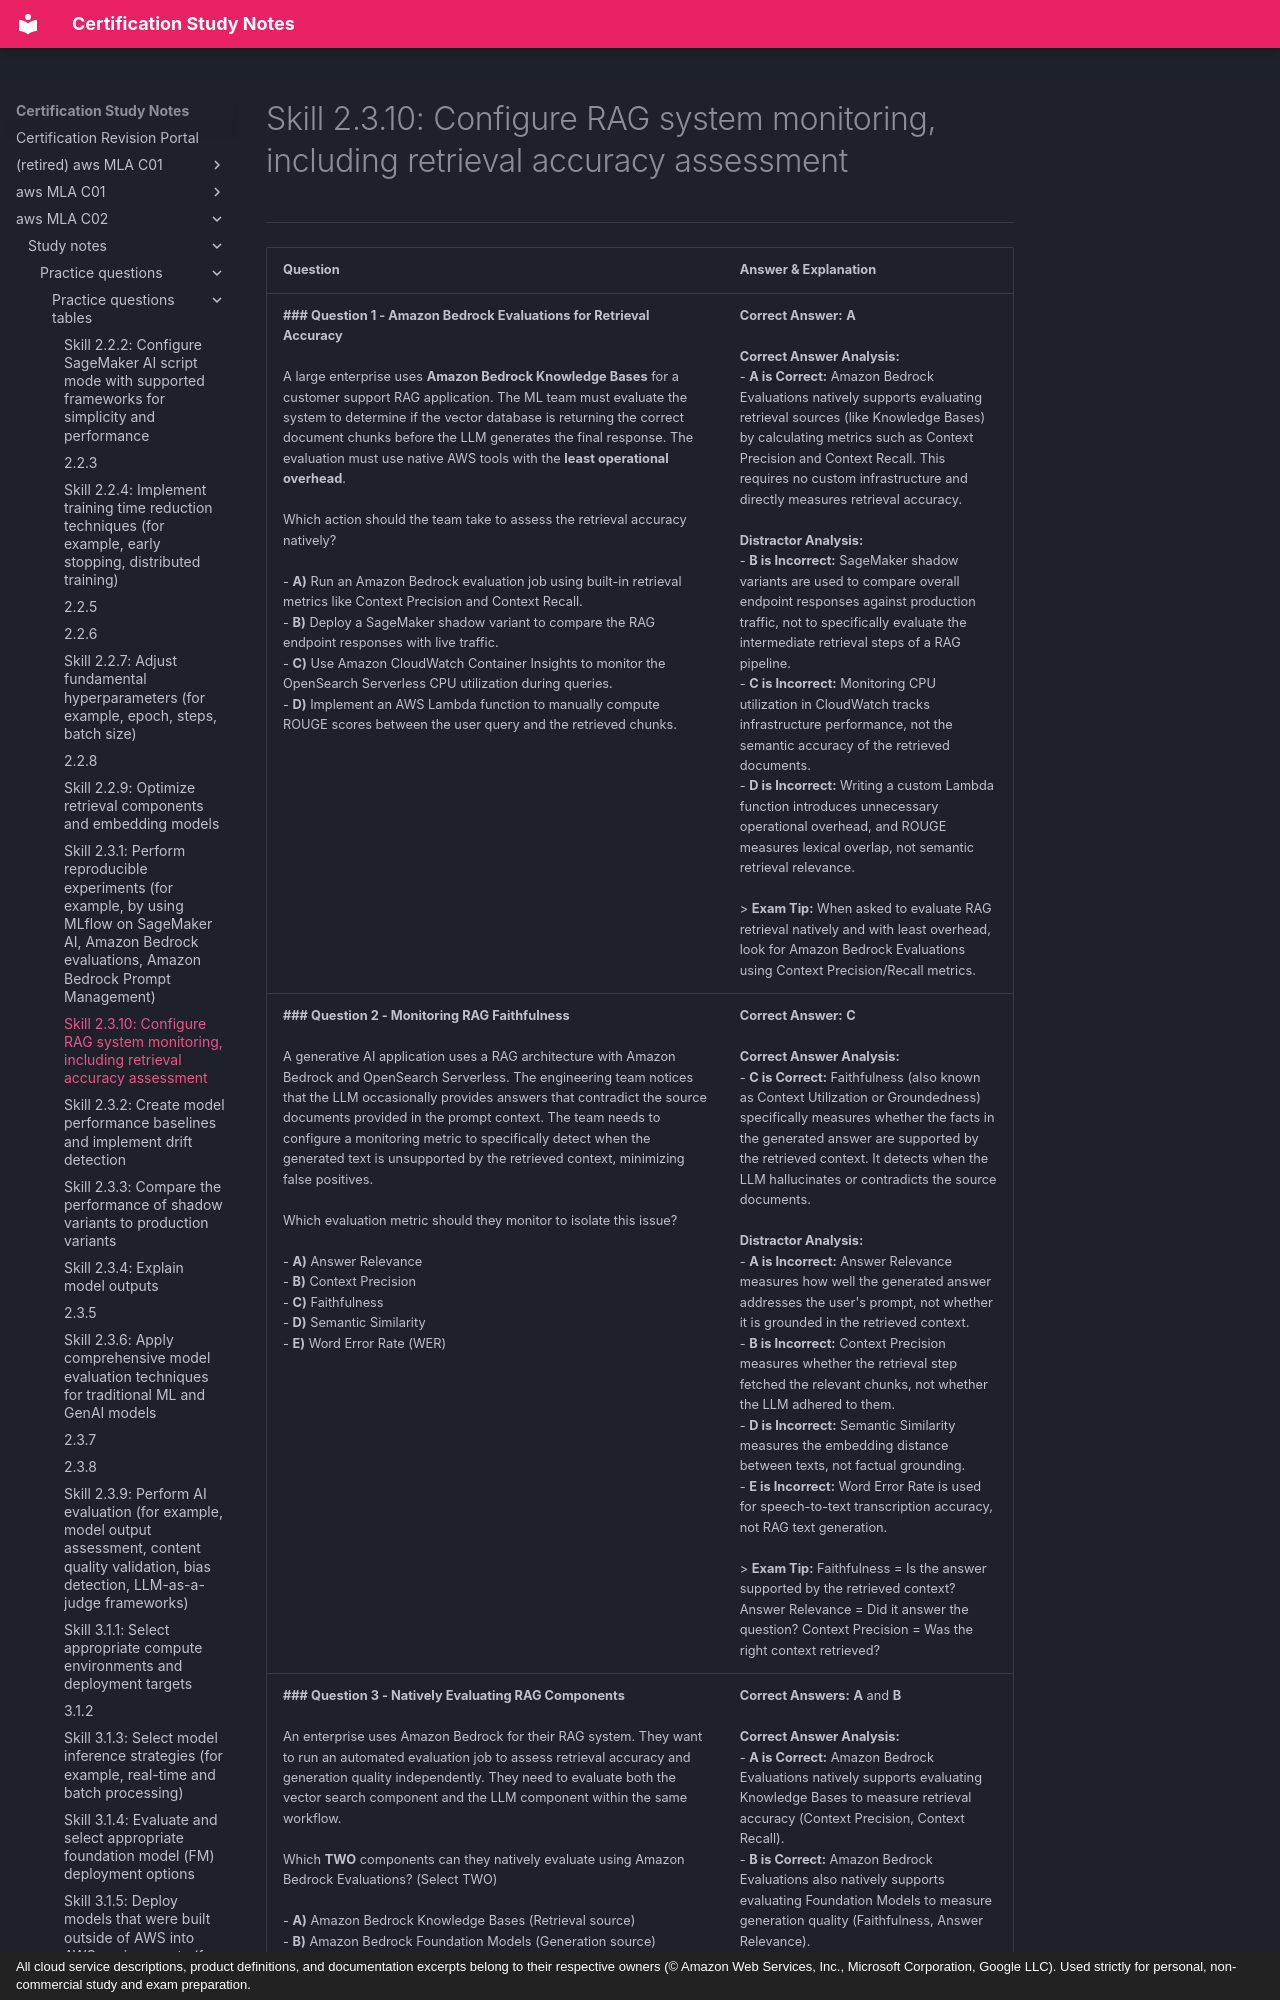

repository: monitus2022/cert_study_notes · page: aws_MLA_C02/study_notes/practice_questions/practice_questions_tables/2.3.10/index.html · generator: mkdocs · copyright: All cloud service descriptions, product definitions, and documentation excerpts belong to their respective owners (© Amazon Web Services, Inc., Microsoft Corporation, Google LLC). Used strictly for personal, non-commercial study and exam preparation.

# Skill 2.3.10: Configure RAG system monitoring, including retrieval accuracy assessment
---

| Question | Answer & Explanation |
| --- | --- |
| **### Question 1 - Amazon Bedrock Evaluations for Retrieval Accuracy**<br><br>A large enterprise uses **Amazon Bedrock Knowledge Bases** for a customer support RAG application. The ML team must evaluate the system to determine if the vector database is returning the correct document chunks before the LLM generates the final response. The evaluation must use native AWS tools with the **least operational overhead**.<br><br>Which action should the team take to assess the retrieval accuracy natively?<br><br>- **A)** Run an Amazon Bedrock evaluation job using built-in retrieval metrics like Context Precision and Context Recall.<br>- **B)** Deploy a SageMaker shadow variant to compare the RAG endpoint responses with live traffic.<br>- **C)** Use Amazon CloudWatch Container Insights to monitor the OpenSearch Serverless CPU utilization during queries.<br>- **D)** Implement an AWS Lambda function to manually compute ROUGE scores between the user query and the retrieved chunks.<br> | **Correct Answer:** **A**<br><br>**Correct Answer Analysis:**<br>- **A is Correct:** Amazon Bedrock Evaluations natively supports evaluating retrieval sources (like Knowledge Bases) by calculating metrics such as Context Precision and Context Recall. This requires no custom infrastructure and directly measures retrieval accuracy.<br><br>**Distractor Analysis:**<br>- **B is Incorrect:** SageMaker shadow variants are used to compare overall endpoint responses against production traffic, not to specifically evaluate the intermediate retrieval steps of a RAG pipeline.<br>- **C is Incorrect:** Monitoring CPU utilization in CloudWatch tracks infrastructure performance, not the semantic accuracy of the retrieved documents.<br>- **D is Incorrect:** Writing a custom Lambda function introduces unnecessary operational overhead, and ROUGE measures lexical overlap, not semantic retrieval relevance.<br><br>> **Exam Tip:** When asked to evaluate RAG retrieval natively and with least overhead, look for Amazon Bedrock Evaluations using Context Precision/Recall metrics. |
| **### Question 2 - Monitoring RAG Faithfulness**<br><br>A generative AI application uses a RAG architecture with Amazon Bedrock and OpenSearch Serverless. The engineering team notices that the LLM occasionally provides answers that contradict the source documents provided in the prompt context. The team needs to configure a monitoring metric to specifically detect when the generated text is unsupported by the retrieved context, minimizing false positives.<br><br>Which evaluation metric should they monitor to isolate this issue?<br><br>- **A)** Answer Relevance<br>- **B)** Context Precision<br>- **C)** Faithfulness<br>- **D)** Semantic Similarity<br>- **E)** Word Error Rate (WER) | **Correct Answer:** **C**<br><br>**Correct Answer Analysis:**<br>- **C is Correct:** Faithfulness (also known as Context Utilization or Groundedness) specifically measures whether the facts in the generated answer are supported by the retrieved context. It detects when the LLM hallucinates or contradicts the source documents.<br><br>**Distractor Analysis:**<br>- **A is Incorrect:** Answer Relevance measures how well the generated answer addresses the user's prompt, not whether it is grounded in the retrieved context.<br>- **B is Incorrect:** Context Precision measures whether the retrieval step fetched the relevant chunks, not whether the LLM adhered to them.<br>- **D is Incorrect:** Semantic Similarity measures the embedding distance between texts, not factual grounding.<br>- **E is Incorrect:** Word Error Rate is used for speech-to-text transcription accuracy, not RAG text generation.<br><br>> **Exam Tip:** Faithfulness = Is the answer supported by the retrieved context? Answer Relevance = Did it answer the question? Context Precision = Was the right context retrieved? |
| **### Question 3 - Natively Evaluating RAG Components**<br><br>An enterprise uses Amazon Bedrock for their RAG system. They want to run an automated evaluation job to assess retrieval accuracy and generation quality independently. They need to evaluate both the vector search component and the LLM component within the same workflow.<br><br>Which **TWO** components can they natively evaluate using Amazon Bedrock Evaluations? (Select TWO)<br><br>- **A)** Amazon Bedrock Knowledge Bases (Retrieval source)<br>- **B)** Amazon Bedrock Foundation Models (Generation source)<br>- **C)** Amazon OpenSearch Serverless index directly via REST API<br>- **D)** AWS Lambda functions containing business logic<br>- **E)** Amazon SageMaker Processing jobs | **Correct Answers:** **A** and **B**<br><br>**Correct Answer Analysis:**<br>- **A is Correct:** Amazon Bedrock Evaluations natively supports evaluating Knowledge Bases to measure retrieval accuracy (Context Precision, Context Recall).<br>- **B is Correct:** Amazon Bedrock Evaluations also natively supports evaluating Foundation Models to measure generation quality (Faithfulness, Answer Relevance).<br><br>**Distractor Analysis:**<br>- **C is Incorrect:** While Bedrock Knowledge Bases may use Open
